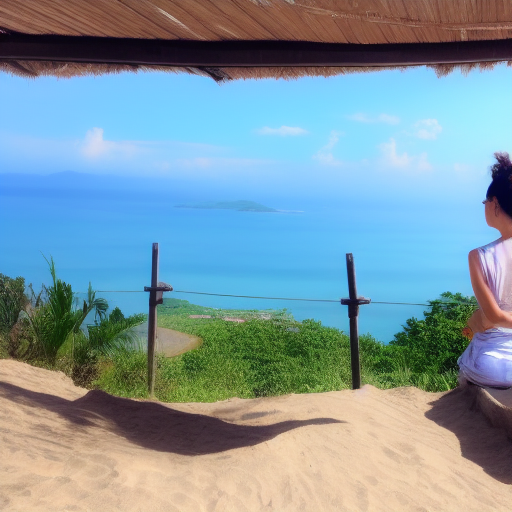
Generation parameters embedded in this image by AUTOMATIC1111 Stable Diffusion web UI or a fork of it (Forge, ...) (PNG 'parameters' text chunk):
Lady enjoying the view of the beach from hee house on a high mountain
Steps: 20, Sampler: Euler a, CFG scale: 7, Seed: 749953179, Size: 512x512, Model hash: a9263745